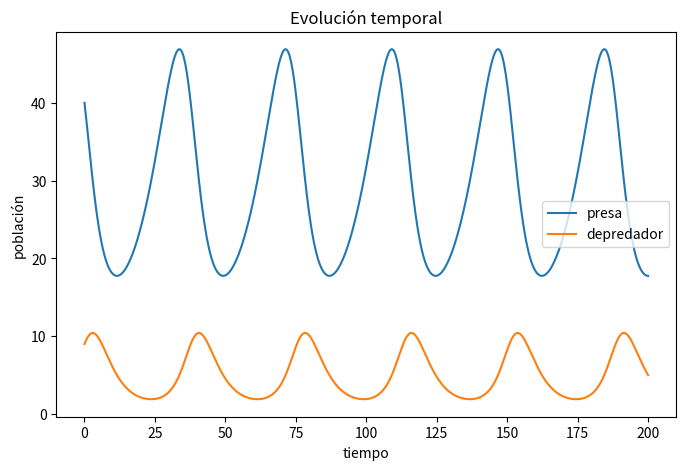

Recreate this plot in Python.
#Resolución del sistema de manera gráfica con respecto al tiempo

import numpy as np
import matplotlib.pyplot as plt
from scipy.integrate import odeint

#%matplotlib inline

#función que representa el sistema de ecuaciones de forma canónica
def df_dt(x, t, a, b, c, d):
    
    dx = a * x[0] - b * x[0] * x[1]
    dy = - c * x[1] + d * x[0] * x[1]
    
    return np.array([dx, dy])

# Parámetros
a = 0.1
b = 0.02
c = 0.3
d = 0.01

# Condiciones iniciales
x0 = 40
y0 = 9
conds_iniciales = np.array([x0, y0])

# Condiciones para integración
tf = 200
N = 800
t = np.linspace(0, tf, N)

solucion = odeint(df_dt, conds_iniciales, t, args=(a, b, c, d))

plt.figure("Evolución temporal", figsize=(8,5))
plt.title("Evolución temporal")
plt.plot(t, solucion[:, 0], label='presa')
plt.plot(t, solucion[:, 1], label='depredador')
plt.xlabel('tiempo')
plt.ylabel('población')
plt.legend()
plt.show()